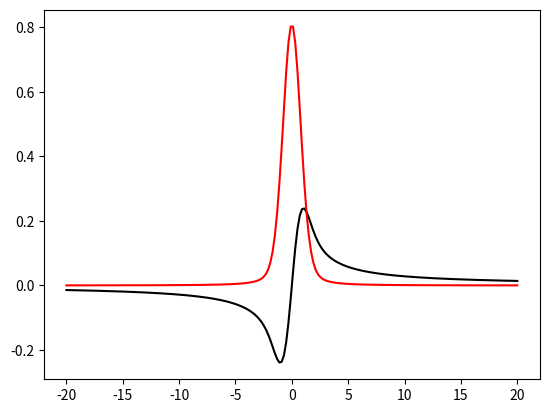

Reproduce this figure in Python.
# Author: cdiazbas@iac.es
# Code: Translation of IDL file
#       @vivivum: https://github.com/vivivum/MilosIDL/
#		Author: D. Orozco Suarez & J.C. del Toro Iniesta


def fvoigt(damp,vv):

	"""
	Extract spectral data from the Kitt Peak FTS-Spectral-Atlas
	as provided by H. Neckel, Hamburg.

	INPUTS: 
			DAMP: A scalar with the damping parameter
			VV: Wavelength axis usually in Doppler units.

	OUTPUTS: 
			H: Voigt function
			F: Faraday-Voigt function

	NOTES: 
			A rational approximation to the complex error function is used
			after Hui, Armstrong, and Wray(1978, JQSRT 19, 509). H and F are 
			the real and imaginary parts of such function, respectively.
			The procedure is inspired on that in SIR (Ruiz Cobo & del Toro 
			Iniesta 1992, ApJ 398, 385). On its turn, that routine was taken
			from modifications by A. Wittmann (1986) to modifications by S.K.
			Solanki (1985) to an original FORTRAN routine written by J.W. Harvey
			and A. Nordlund.
	"""

	import numpy as np

	A = [122.607931777104326, 214.382388694706425, 181.928533092181549,\
		93.155580458138441, 30.180142196210589, 5.912626209773153,\
		0.564189583562615]

	B = [122.60793177387535, 352.730625110963558, 457.334478783897737,\
		348.703917719495792, 170.354001821091472, 53.992906912940207,\
		10.479857114260399,1.]

	z = np.array(damp*np.ones(len(vv)) + -abs(vv)*1j)

	Z = ((((((A[6]*z+A[5])*z+A[4])*z+A[3])*z+A[2])*z+A[1])*z+A[0])/\
	(((((((z+B[6])*z+B[5])*z+B[4])*z+B[3])*z+B[2])*z+B[1])*z+B[0])

	h = np.real(Z)
	f = np.sign(vv)*np.imag(Z)*0.5

	return [h,f]



if __name__ == "__main__":

	import numpy as np
	import matplotlib.pyplot as plt

	uvals = np.linspace(-20., 20., 200)
	a = 2.E-1

	[h,f] = fvoigt(a,uvals)

	plt.plot(uvals,f,'k-')
	plt.plot(uvals,h,'r-')
	plt.show()



